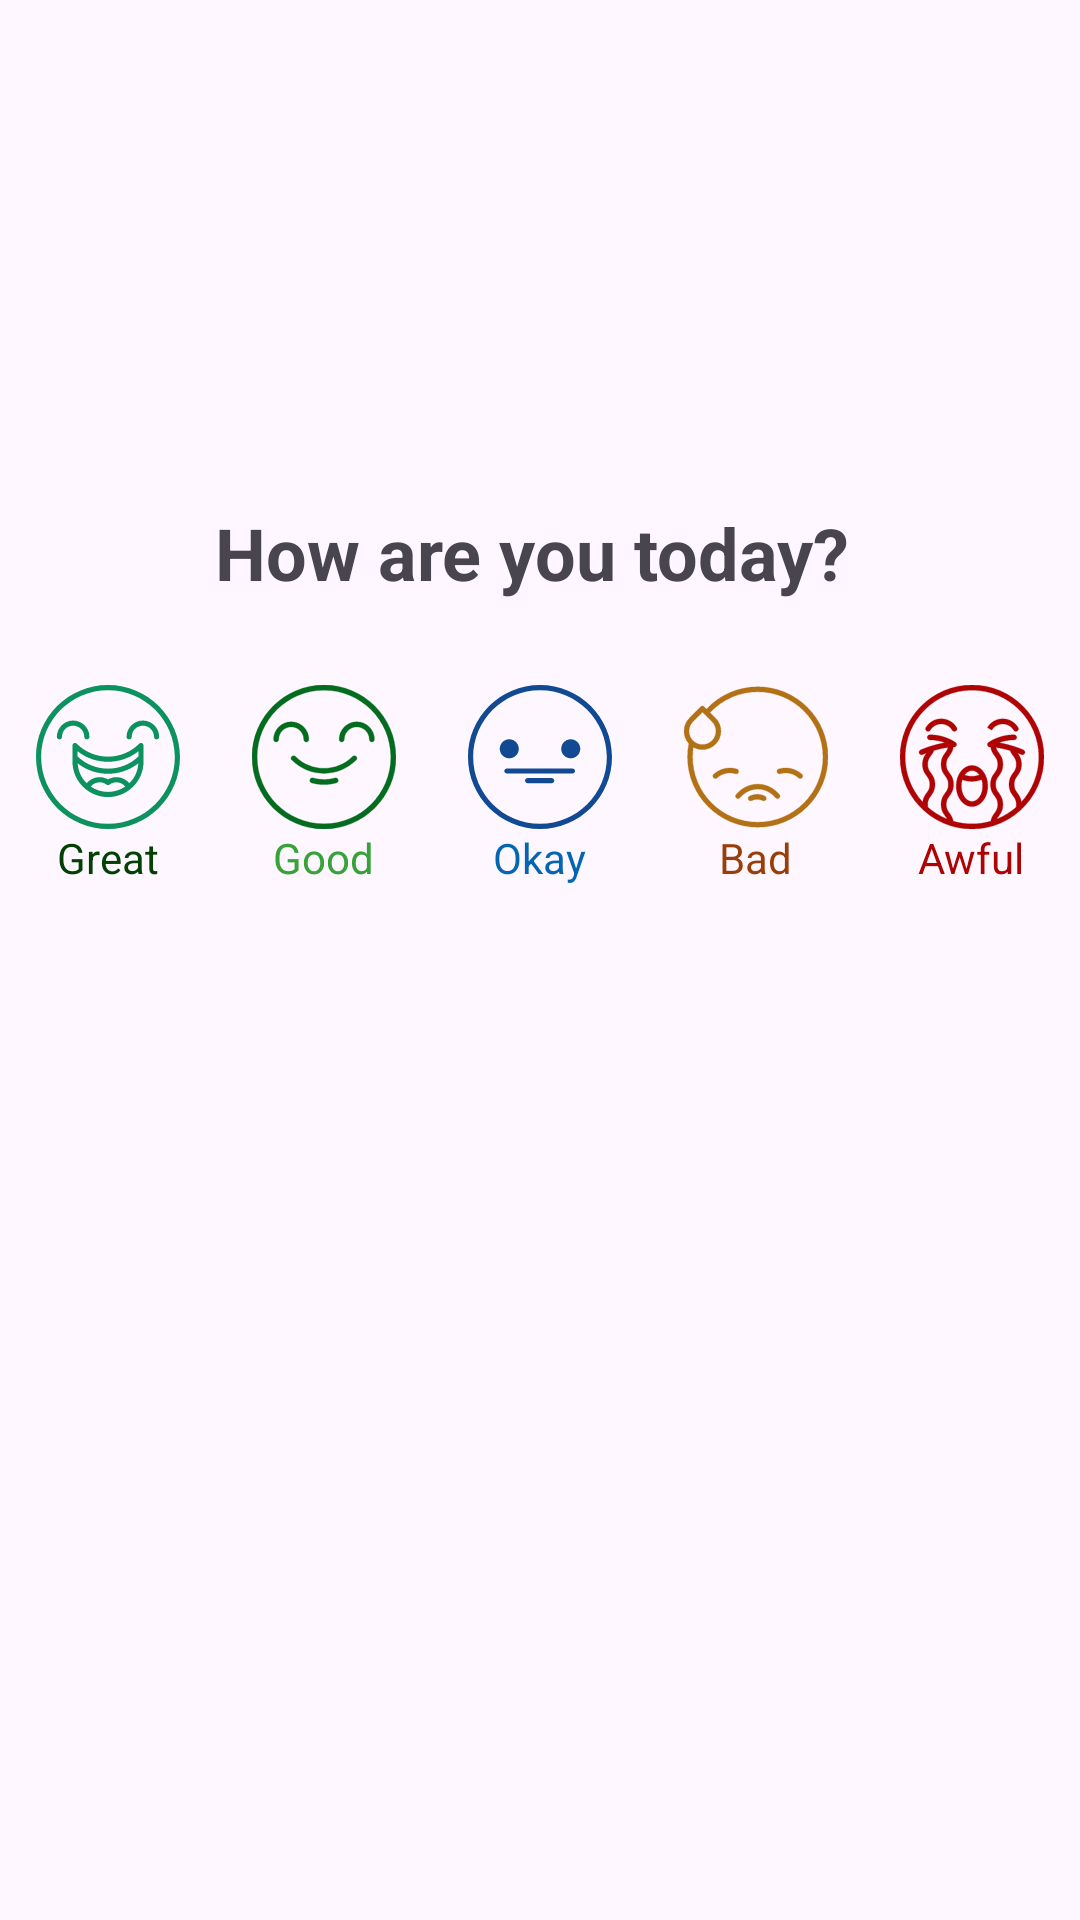

Reconstruct the res/layout file that produces this screen, plus the resources it refers to.
<!-- AndroidManifest.xml: application theme Theme.EmotionAndStats -->
<!-- res/layout/emotions.xml -->
<?xml version="1.0" encoding="utf-8"?>
<androidx.constraintlayout.widget.ConstraintLayout xmlns:android="http://schemas.android.com/apk/res/android"
    xmlns:app="http://schemas.android.com/apk/res-auto"
    xmlns:tools="http://schemas.android.com/tools"
    android:id="@+id/main"
    android:layout_width="match_parent"
    android:layout_height="match_parent"
    tools:context=".EmotionsActivity">

    <TextView
        android:id="@+id/txtTitle"
        android:layout_width="wrap_content"
        android:layout_height="wrap_content"
        android:layout_marginStart="30dp"
        android:layout_marginTop="168dp"
        android:layout_marginEnd="30dp"
        android:text="How are you today?"
        android:textSize="24sp"
        android:textStyle="bold"
        app:layout_constraintEnd_toEndOf="parent"
        app:layout_constraintHorizontal_bias="0.473"
        app:layout_constraintStart_toStartOf="parent"
        app:layout_constraintTop_toTopOf="parent" />

    <GridLayout
        android:id="@+id/moodGrid"
        android:layout_width="0dp"
        android:layout_height="wrap_content"
        android:layout_marginTop="24dp"
        android:alignmentMode="alignMargins"
        android:columnCount="5"
        android:useDefaultMargins="true"
        app:layout_constraintEnd_toEndOf="parent"
        app:layout_constraintStart_toStartOf="parent"
        app:layout_constraintTop_toBottomOf="@id/txtTitle">


        <LinearLayout
            android:id="@+id/btnGreat"
            android:layout_width="0dp"
            android:layout_height="wrap_content"
            android:layout_columnWeight="1"
            android:clickable="true"
            android:focusable="true"
            android:gravity="center"
            android:orientation="vertical">

            <ImageView
                android:layout_width="48dp"
                android:layout_height="48dp"
                android:contentDescription="TODO"
                android:src="@drawable/ic_happy" />

            <TextView
                android:layout_width="wrap_content"
                android:layout_height="wrap_content"
                android:text="Great"
                android:textColor="#034003"
                android:textSize="14sp" />
        </LinearLayout>


        <LinearLayout
            android:id="@+id/btnGood"
            android:layout_width="0dp"
            android:layout_height="wrap_content"
            android:layout_columnWeight="1"
            android:clickable="true"
            android:focusable="true"
            android:gravity="center"
            android:orientation="vertical">

            <ImageView
                android:layout_width="48dp"
                android:layout_height="48dp"
                android:contentDescription="TODO"
                android:src="@drawable/ic_good" />

            <TextView
                android:layout_width="wrap_content"
                android:layout_height="wrap_content"
                android:text="Good"
                android:textColor="#37A237"
                android:textSize="14sp" />
        </LinearLayout>


        <LinearLayout
            android:id="@+id/btnOkay"
            android:layout_width="0dp"
            android:layout_height="wrap_content"
            android:layout_columnWeight="1"
            android:clickable="true"
            android:focusable="true"
            android:gravity="center"
            android:orientation="vertical">

            <ImageView
                android:layout_width="48dp"
                android:layout_height="48dp"
                android:contentDescription="TODO"
                android:src="@drawable/ic_okay" />

            <TextView
                android:layout_width="wrap_content"
                android:layout_height="wrap_content"
                android:text="Okay"
                android:textColor="#0465B3"
                android:textSize="14sp" />
        </LinearLayout>


        <LinearLayout
            android:id="@+id/btnBad"
            android:layout_width="0dp"
            android:layout_height="wrap_content"
            android:layout_columnWeight="1"
            android:clickable="true"
            android:focusable="true"
            android:gravity="center"
            android:orientation="vertical">

            <ImageView
                android:layout_width="48dp"
                android:layout_height="48dp"
                android:contentDescription="TODO"
                android:src="@drawable/ic_bad" />

            <TextView
                android:layout_width="wrap_content"
                android:layout_height="wrap_content"
                android:text="Bad"
                android:textColor="#993E09"
                android:textSize="14sp" />
        </LinearLayout>


        <LinearLayout
            android:id="@+id/btnAwful"
            android:layout_width="0dp"
            android:layout_height="wrap_content"
            android:layout_columnWeight="1"
            android:clickable="true"
            android:focusable="true"
            android:gravity="center"
            android:orientation="vertical">

            <ImageView
                android:layout_width="48dp"
                android:layout_height="48dp"
                android:contentDescription="TODO"
                android:src="@drawable/ic_awful" />

            <TextView
                android:layout_width="wrap_content"
                android:layout_height="wrap_content"
                android:text="Awful"
                android:textColor="#AD0303"
                android:textSize="14sp" />
        </LinearLayout>

    </GridLayout>

</androidx.constraintlayout.widget.ConstraintLayout>
<!-- resources referenced by this layout -->
<resources>
  <!-- drawable ic_awful: vector/xml drawable (drawable, 5487 chars, omitted) -->
  <!-- drawable ic_bad: vector/xml drawable (drawable, 2727 chars, omitted) -->
  <!-- drawable ic_good: vector/xml drawable (drawable, 2138 chars, omitted) -->
  <!-- drawable ic_happy: vector/xml drawable (drawable, 2364 chars, omitted) -->
  <!-- drawable ic_okay (drawable) -->
  <vector xmlns:android="http://schemas.android.com/apk/res/android"
      android:width="800dp"
      android:height="800dp"
      android:viewportWidth="512"
      android:viewportHeight="512">
    <path
        android:pathData="M256,0C114.84,0 0,114.84 0,256s114.84,256 256,256S512,397.16 512,256S397.16,0 256,0zM256,493.7c-131.07,0 -237.7,-106.63 -237.7,-237.7S124.93,18.3 256,18.3s237.7,106.63 237.7,237.7S387.07,493.7 256,493.7z"
        android:fillColor="#114992"/>
    <path
        android:pathData="M371.28,296.66H138.27c-5.05,0 -9.15,4.1 -9.15,9.15s4.09,9.15 9.15,9.15h233.01c5.05,0 9.15,-4.1 9.15,-9.15C380.43,300.75 376.34,296.66 371.28,296.66z"
        android:fillColor="#114992"/>
    <path
        android:pathData="M297.48,330.82h-85.4c-5.05,0 -9.15,4.1 -9.15,9.15s4.09,9.15 9.15,9.15h85.4c5.05,0 9.15,-4.1 9.15,-9.15S302.53,330.82 297.48,330.82z"
        android:fillColor="#114992"/>
    <path
        android:pathData="M146.73,192.98c-18.67,0 -33.85,15.19 -33.85,33.85c0,18.67 15.19,33.85 33.85,33.85c18.67,0 33.85,-15.19 33.85,-33.85C180.58,208.17 165.39,192.98 146.73,192.98z"
        android:fillColor="#114992"/>
    <path
        android:pathData="M365.27,192.98c-18.67,0 -33.85,15.19 -33.85,33.85c0,18.67 15.19,33.85 33.85,33.85s33.85,-15.19 33.85,-33.85C399.13,208.17 383.94,192.98 365.27,192.98z"
        android:fillColor="#114992"/>
    <path
        android:pathData="M155.97,219.74m-9.15,0a9.15,9.15 0,1 1,18.3 0a9.15,9.15 0,1 1,-18.3 0"
        android:fillColor="#114992"/>
    <path
        android:pathData="M374.34,219.74m-9.15,0a9.15,9.15 0,1 1,18.3 0a9.15,9.15 0,1 1,-18.3 0"
        android:fillColor="#114992"/>
  </vector>
  <style name="Theme.EmotionAndStats" parent="Base.Theme.EmotionAndStats" />
  <style name="Base.Theme.EmotionAndStats" parent="Theme.Material3.DayNight.NoActionBar">
          <item name="android:statusBarColor">@color/status_bar_light</item>
          <item name="android:windowLightStatusBar">true</item>
      </style>
  <color name="status_bar_light">#FFFFFF</color>
</resources>
